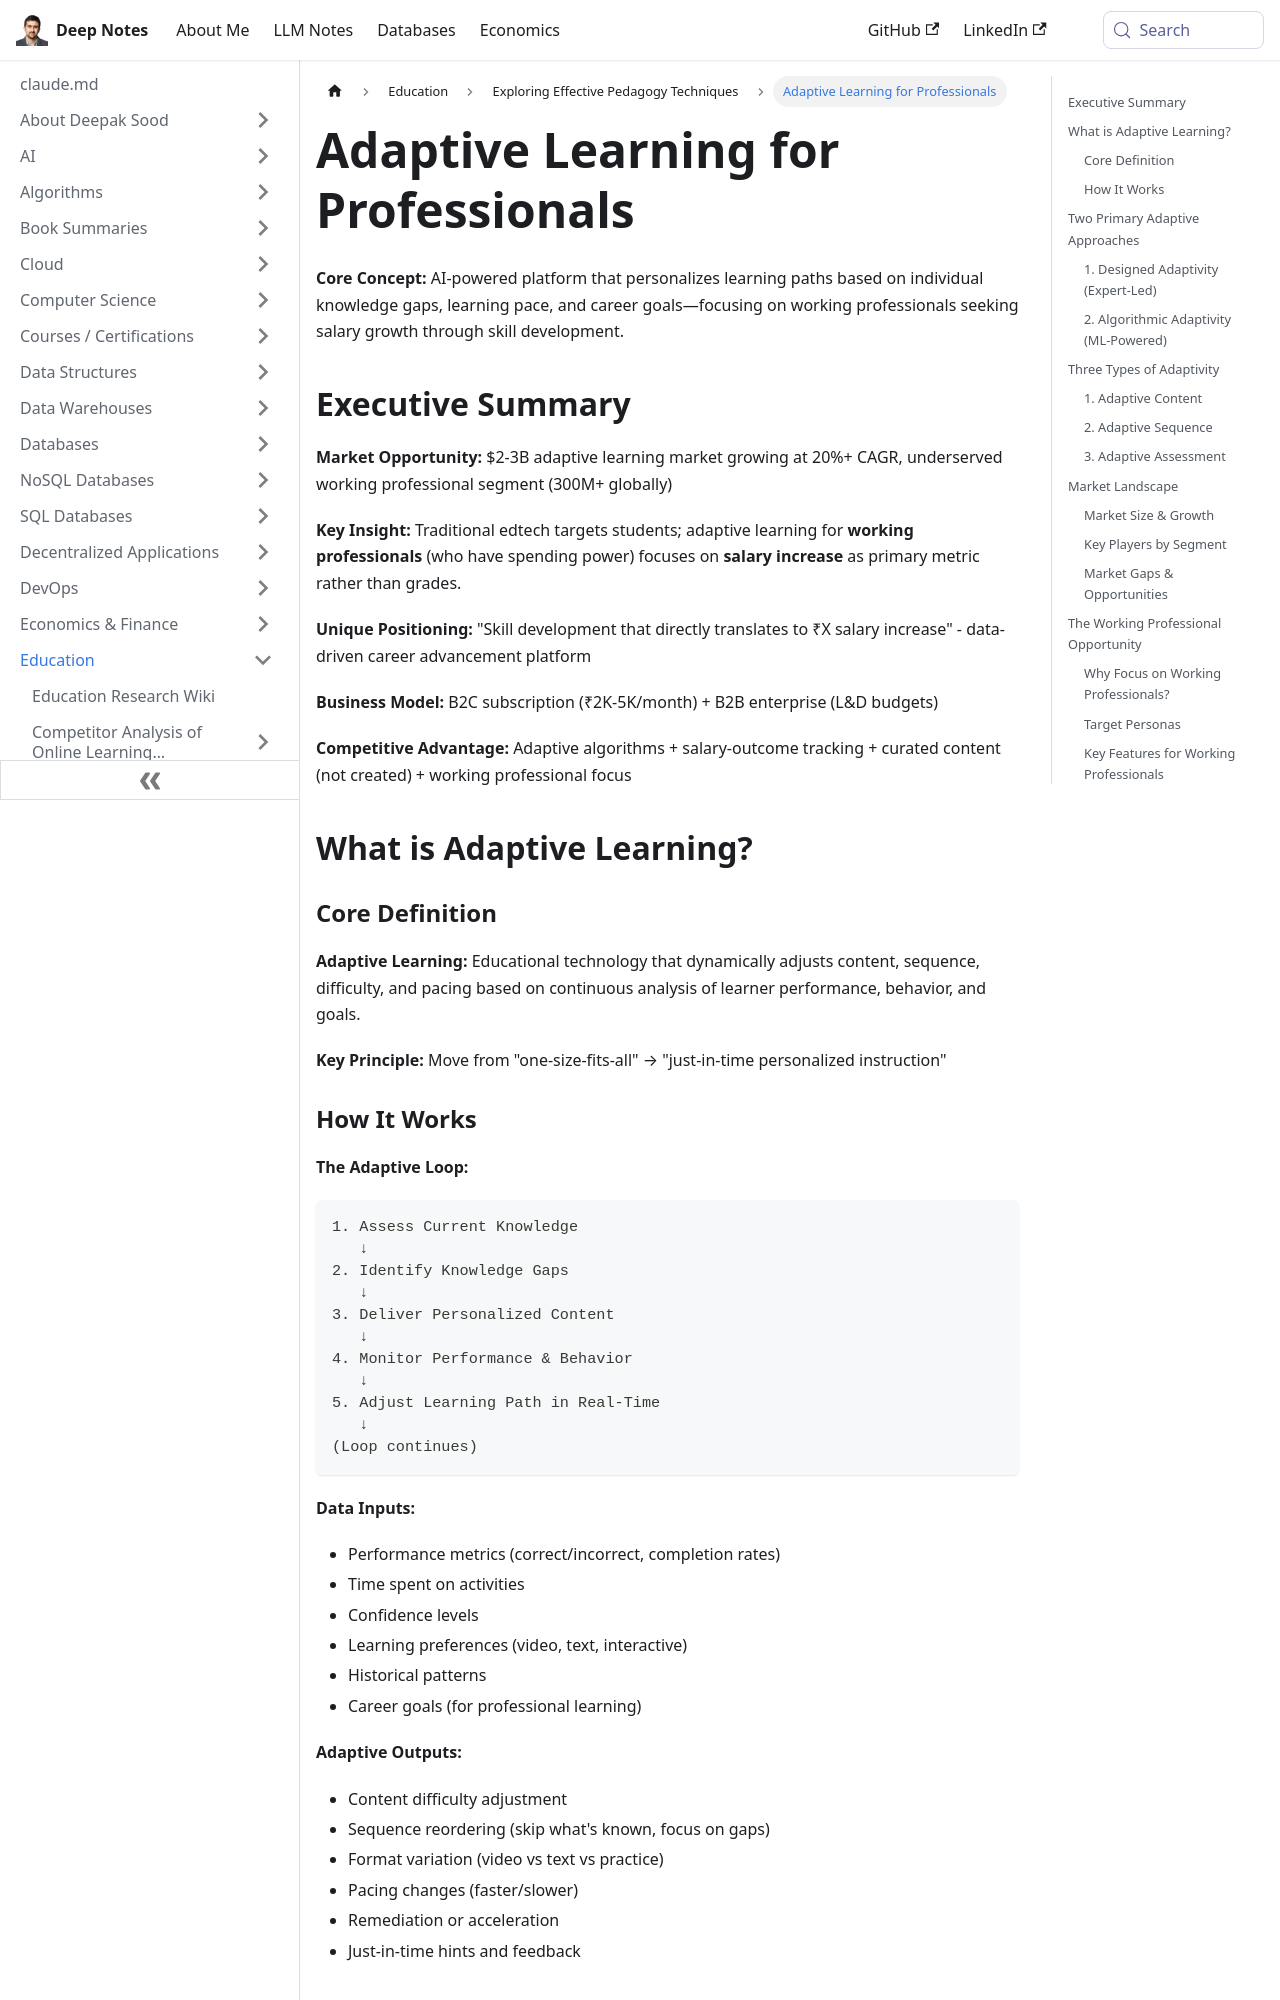

repository: deepaksood619/deepaksood619.github.io · page: education/pedagogy/adaptive-learning-platform/index.html · generator: docusaurus

---
slug: /education/pedagogy/adaptive-learning-platform
title: Adaptive Learning for Professionals
description: Revolutionize your career with our AI-driven adaptive learning platform tailored for skill development and salary growth.
created: 2026-05-04
updated: 2026-06-21
---
**Core Concept:** AI-powered platform that personalizes learning paths based on individual knowledge gaps, learning pace, and career goals—focusing on working professionals seeking salary growth through skill development.

## Executive Summary

**Market Opportunity:** $2-3B adaptive learning market growing at 20%+ CAGR, underserved working professional segment (300M+ globally)

**Key Insight:** Traditional edtech targets students; adaptive learning for **working professionals** (who have spending power) focuses on **salary increase** as primary metric rather than grades.

**Unique Positioning:** "Skill development that directly translates to ₹X salary increase" - data-driven career advancement platform

**Business Model:** B2C subscription (₹2K-5K/month) + B2B enterprise (L&D budgets)

**Competitive Advantage:** Adaptive algorithms + salary-outcome tracking + curated content (not created) + working professional focus

## What is Adaptive Learning?

### Core Definition

**Adaptive Learning:** Educational technology that dynamically adjusts content, sequence, difficulty, and pacing based on continuous analysis of learner performance, behavior, and goals.

**Key Principle:** Move from "one-size-fits-all" → "just-in-time personalized instruction"
